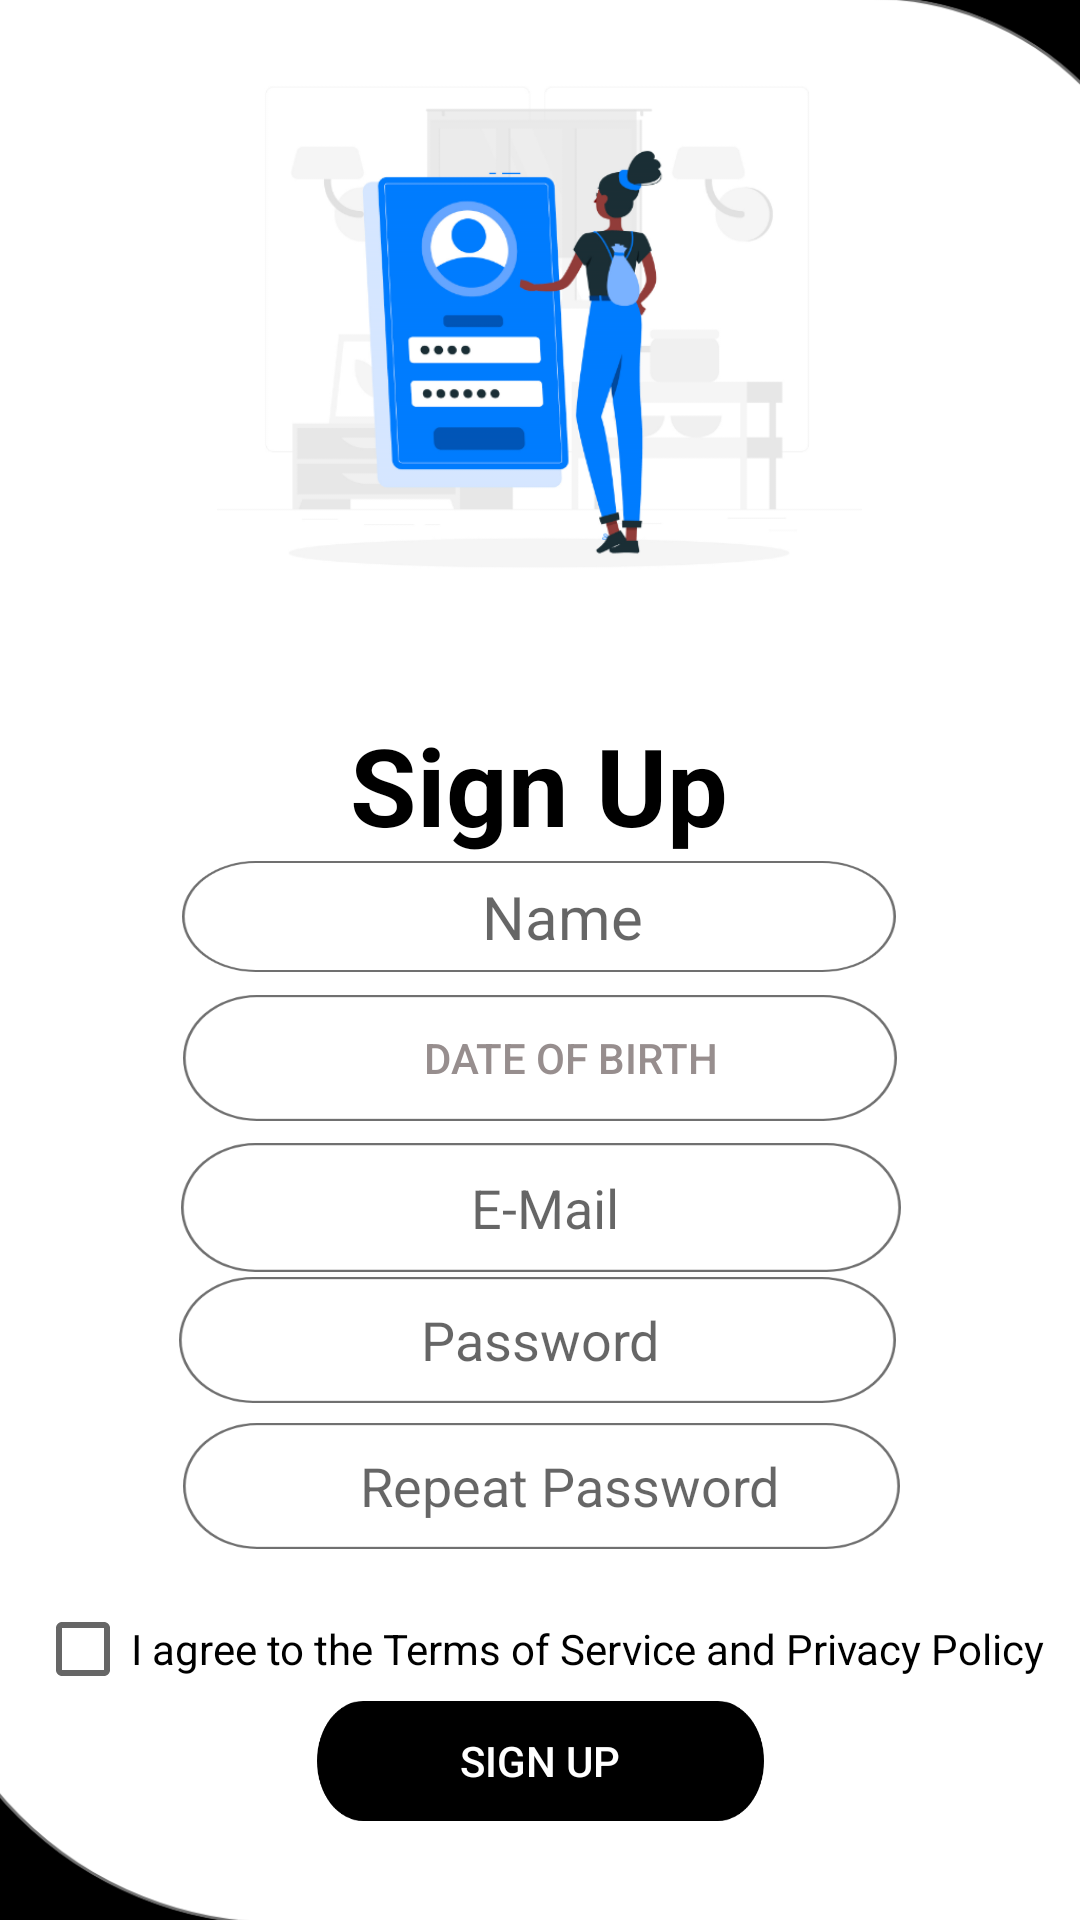

Produce the Android XML layout that renders to this screen, including the resource entries it uses.
<!-- AndroidManifest.xml: application theme Theme.AppCompat.Light.NoActionBar -->
<!-- res/layout/activity_signup.xml -->
<?xml version="1.0" encoding="utf-8"?>
<androidx.constraintlayout.widget.ConstraintLayout xmlns:android="http://schemas.android.com/apk/res/android"
    xmlns:app="http://schemas.android.com/apk/res-auto"
    xmlns:tools="http://schemas.android.com/tools"
    android:layout_width="match_parent"
    android:layout_height="match_parent"
    android:background="#000000"
    tools:context=".SignUpActivity">

    <ImageView
        android:id="@+id/imageView6"
        android:layout_width="448dp"
        android:layout_height="643dp"
        app:layout_constraintBottom_toBottomOf="parent"
        app:layout_constraintEnd_toEndOf="parent"
        app:layout_constraintStart_toStartOf="parent"
        app:layout_constraintTop_toTopOf="parent"
        app:layout_constraintVertical_bias="0.659"
        app:srcCompat="@drawable/screen_curved" />

    <ImageView
        android:id="@+id/imageView7"
        android:layout_width="218dp"
        android:layout_height="215dp"
        app:layout_constraintBottom_toBottomOf="@+id/imageView6"
        app:layout_constraintEnd_toEndOf="parent"
        app:layout_constraintHorizontal_bias="0.497"
        app:layout_constraintStart_toStartOf="parent"
        app:layout_constraintTop_toTopOf="@+id/imageView6"
        app:layout_constraintVertical_bias="0.016"
        app:srcCompat="@drawable/signuppic" />

    <TextView
        android:id="@+id/textView5"
        android:layout_width="wrap_content"
        android:layout_height="wrap_content"
        android:text="Sign Up"
        android:textColor="#000000"
        android:textSize="36sp"
        android:textStyle="bold"
        app:layout_constraintBottom_toBottomOf="parent"
        app:layout_constraintEnd_toEndOf="parent"
        app:layout_constraintHorizontal_bias="0.498"
        app:layout_constraintStart_toStartOf="parent"
        app:layout_constraintTop_toTopOf="parent"
        app:layout_constraintVertical_bias="0.401" />

    <EditText
        android:id="@+id/inputName"
        android:layout_width="238dp"
        android:layout_height="37dp"
        android:background="@drawable/white_button"
        android:ems="10"
        android:hint="                Name"
        android:inputType="textPersonName"
        android:paddingStart="20dp"
        android:textSize="20sp"
        app:layout_constraintBottom_toBottomOf="parent"
        app:layout_constraintEnd_toEndOf="parent"
        app:layout_constraintHorizontal_bias="0.497"
        app:layout_constraintStart_toStartOf="parent"
        app:layout_constraintTop_toTopOf="parent"
        app:layout_constraintVertical_bias="0.476" />

    <EditText
        android:id="@+id/inputMail"
        android:layout_width="240dp"
        android:layout_height="43dp"
        android:background="@drawable/white_button"
        android:ems="10"
        android:hint="                    E-Mail"
        android:inputType="textEmailAddress"

        android:paddingStart="10dp"
        app:layout_constraintBottom_toBottomOf="parent"
        app:layout_constraintEnd_toEndOf="parent"
        app:layout_constraintHorizontal_bias="0.502"
        app:layout_constraintStart_toStartOf="parent"
        app:layout_constraintTop_toTopOf="parent"
        app:layout_constraintVertical_bias="0.638" />

    <EditText
        android:id="@+id/inputPassword"
        android:layout_width="239dp"
        android:layout_height="42dp"
        android:background="@drawable/white_button"
        android:ems="10"
        android:hint="              Password"
        android:inputType="textPassword"
        android:paddingStart="20dp"
        app:layout_constraintBottom_toBottomOf="parent"
        app:layout_constraintEnd_toEndOf="parent"
        app:layout_constraintHorizontal_bias="0.494"
        app:layout_constraintStart_toStartOf="parent"
        app:layout_constraintTop_toTopOf="parent"
        app:layout_constraintVertical_bias="0.712" />

    <EditText
        android:id="@+id/inputRepeatPassword"
        android:layout_width="239dp"
        android:layout_height="42dp"
        android:background="@drawable/white_button"
        android:ems="10"
        android:hint="         Repeat Password"
        android:inputType="textPassword"
        android:paddingStart="20dp"
        app:layout_constraintBottom_toBottomOf="parent"
        app:layout_constraintEnd_toEndOf="parent"
        app:layout_constraintHorizontal_bias="0.505"
        app:layout_constraintStart_toStartOf="parent"
        app:layout_constraintTop_toTopOf="parent"
        app:layout_constraintVertical_bias="0.793" />

    <CheckBox
        android:id="@+id/checkBox"
        android:layout_width="wrap_content"
        android:layout_height="wrap_content"
        android:checked="false"
        android:text="I agree to the Terms of Service and Privacy Policy"
        app:layout_constraintBottom_toBottomOf="parent"
        app:layout_constraintEnd_toEndOf="parent"
        app:layout_constraintHorizontal_bias="0.492"
        app:layout_constraintStart_toStartOf="parent"
        app:layout_constraintTop_toTopOf="parent"
        app:layout_constraintVertical_bias="0.878" />

    <Button
        android:id="@+id/button2"
        android:layout_width="149dp"
        android:layout_height="40dp"
        android:background="@drawable/black_button"
        android:onClick="onClickButton"
        android:text="Sıgn Up"
        android:textColor="#FFFFFF"
        app:layout_constraintBottom_toBottomOf="parent"
        app:layout_constraintEnd_toEndOf="parent"
        app:layout_constraintStart_toStartOf="parent"
        app:layout_constraintTop_toTopOf="parent"
        app:layout_constraintVertical_bias="0.945" />

    <Button
        android:id="@+id/button10"
        android:layout_width="238dp"
        android:layout_height="42dp"
        android:background="@drawable/white_button"
        android:text="      Date of Birth"
        android:textColor="#978E8E"
        app:layout_constraintBottom_toTopOf="@+id/inputMail"
        app:layout_constraintEnd_toEndOf="parent"
        app:layout_constraintStart_toStartOf="parent"
        app:layout_constraintTop_toBottomOf="@+id/inputName" />


</androidx.constraintlayout.widget.ConstraintLayout>
<!-- resources referenced by this layout -->
<resources>
  <!-- drawable black_button: png bitmap (drawable-hdpi, 2278 bytes) -->
  <!-- drawable screen_curved: png bitmap (drawable-hdpi, 21017 bytes) -->
  <!-- drawable signuppic: png bitmap (drawable-hdpi, 29398 bytes) -->
  <!-- drawable white_button: png bitmap (drawable-hdpi, 3587 bytes) -->
</resources>
